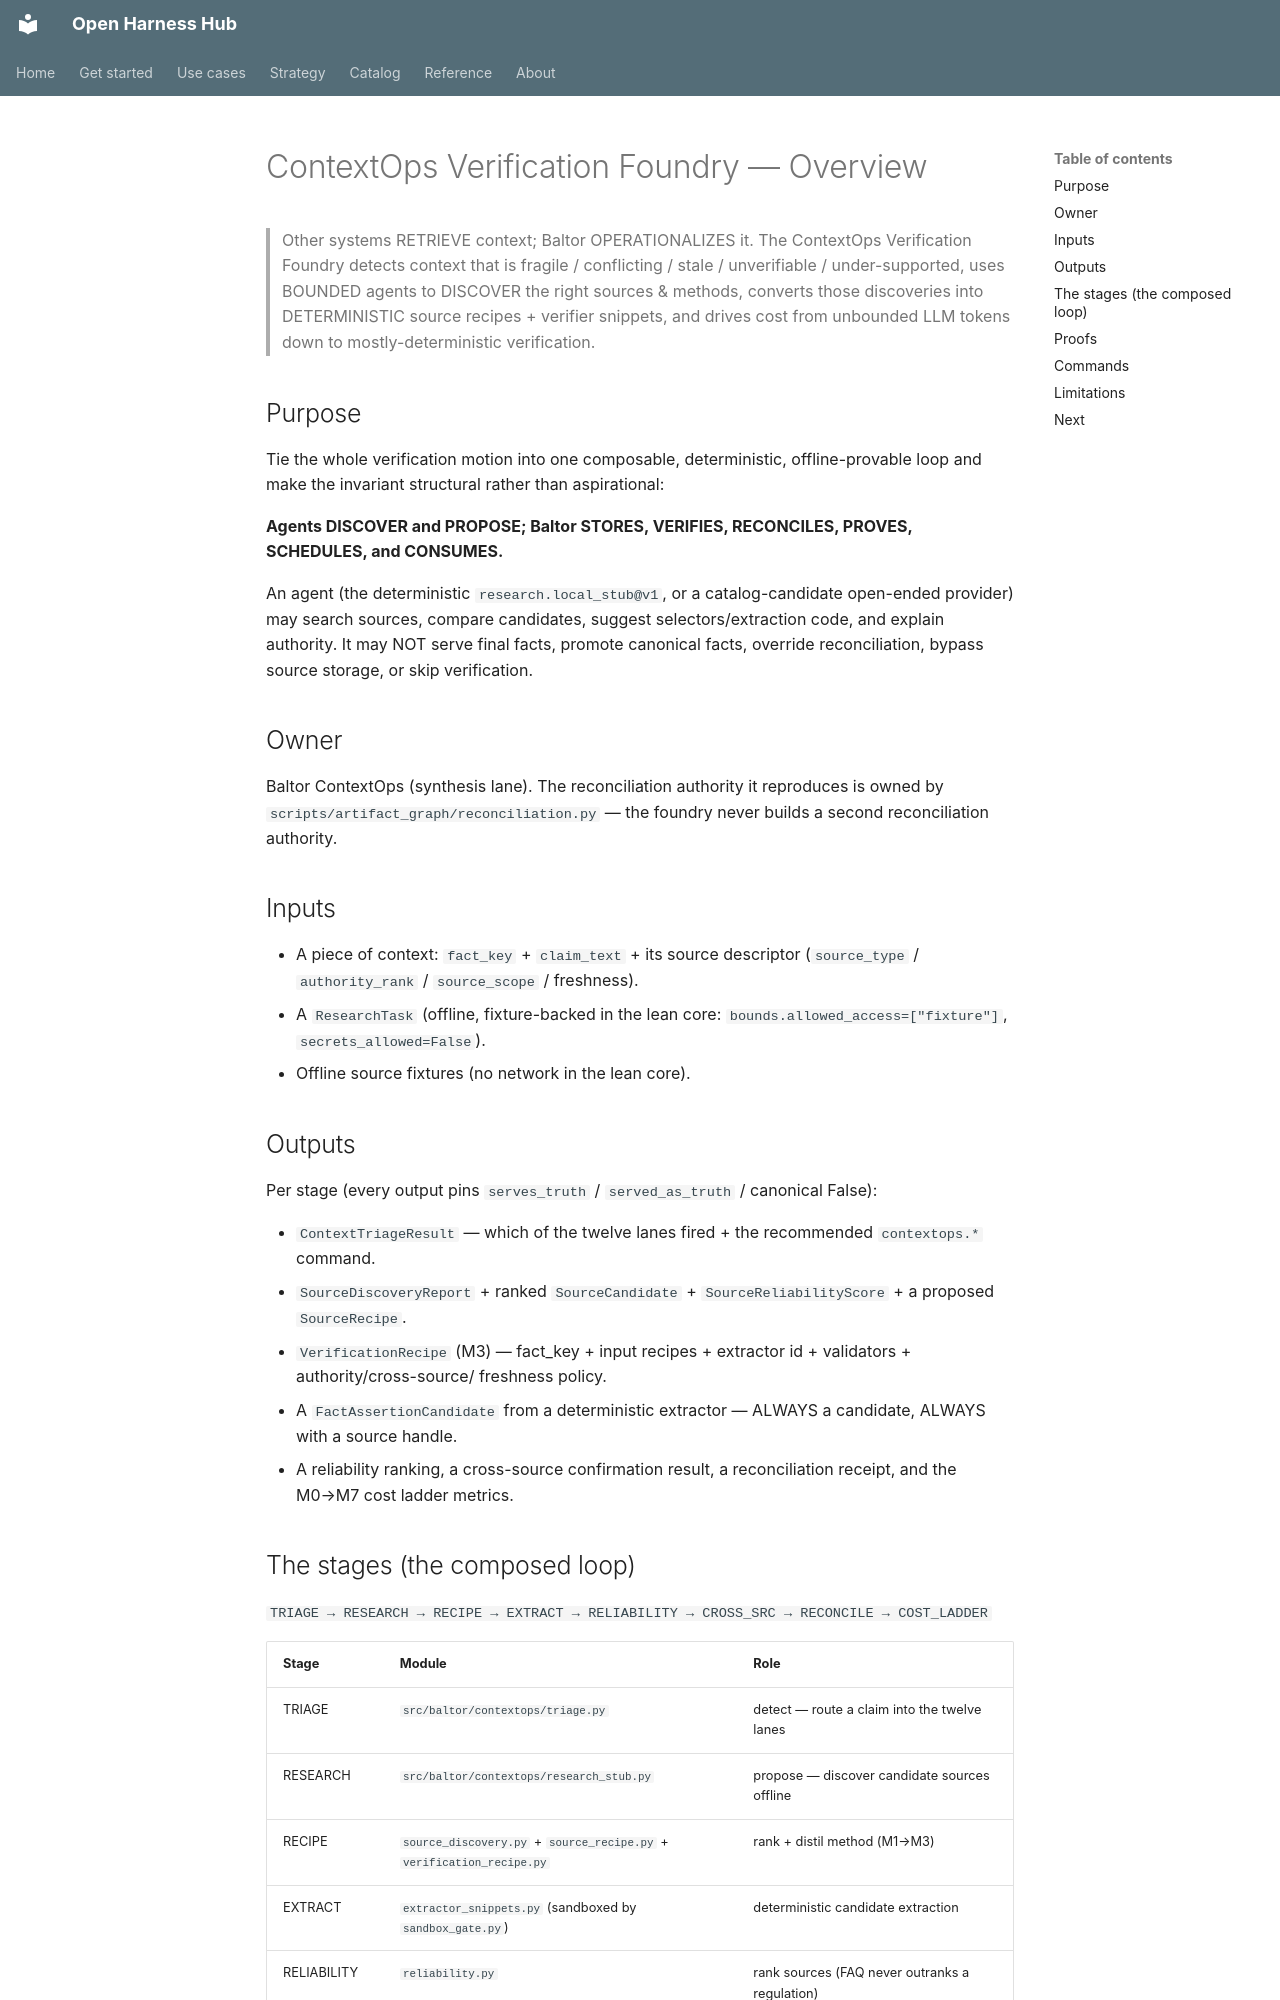

repository: Amarel-Taylor-Scott/open-harness-hub · page: contextops/overview/index.html · generator: mkdocs

# ContextOps Verification Foundry — Overview

> Other systems RETRIEVE context; Baltor OPERATIONALIZES it. The ContextOps Verification Foundry detects
> context that is fragile / conflicting / stale / unverifiable / under-supported, uses BOUNDED agents to
> DISCOVER the right sources & methods, converts those discoveries into DETERMINISTIC source recipes +
> verifier snippets, and drives cost from unbounded LLM tokens down to mostly-deterministic verification.

## Purpose

Tie the whole verification motion into one composable, deterministic, offline-provable loop and make the
invariant structural rather than aspirational:

**Agents DISCOVER and PROPOSE; Baltor STORES, VERIFIES, RECONCILES, PROVES, SCHEDULES, and CONSUMES.**

An agent (the deterministic `research.local_stub@v1`, or a catalog-candidate open-ended provider) may search
sources, compare candidates, suggest selectors/extraction code, and explain authority. It may NOT serve final
facts, promote canonical facts, override reconciliation, bypass source storage, or skip verification.

## Owner

Baltor ContextOps (synthesis lane). The reconciliation authority it reproduces is owned by
`scripts/artifact_graph/reconciliation.py` — the foundry never builds a second reconciliation authority.

## Inputs

- A piece of context: `fact_key` + `claim_text` + its source descriptor (`source_type` / `authority_rank` /
  `source_scope` / freshness).
- A `ResearchTask` (offline, fixture-backed in the lean core: `bounds.allowed_access=["fixture"]`,
  `secrets_allowed=False`).
- Offline source fixtures (no network in the lean core).

## Outputs

Per stage (every output pins `serves_truth` / `served_as_truth` / canonical False):

- `ContextTriageResult` — which of the twelve lanes fired + the recommended `contextops.*` command.
- `SourceDiscoveryReport` + ranked `SourceCandidate` + `SourceReliabilityScore` + a proposed `SourceRecipe`.
- `VerificationRecipe` (M3) — fact_key + input recipes + extractor id + validators + authority/cross-source/
  freshness policy.
- A `FactAssertionCandidate` from a deterministic extractor — ALWAYS a candidate, ALWAYS with a source handle.
- A reliability ranking, a cross-source confirmation result, a reconciliation receipt, and the M0→M7 cost
  ladder metrics.
